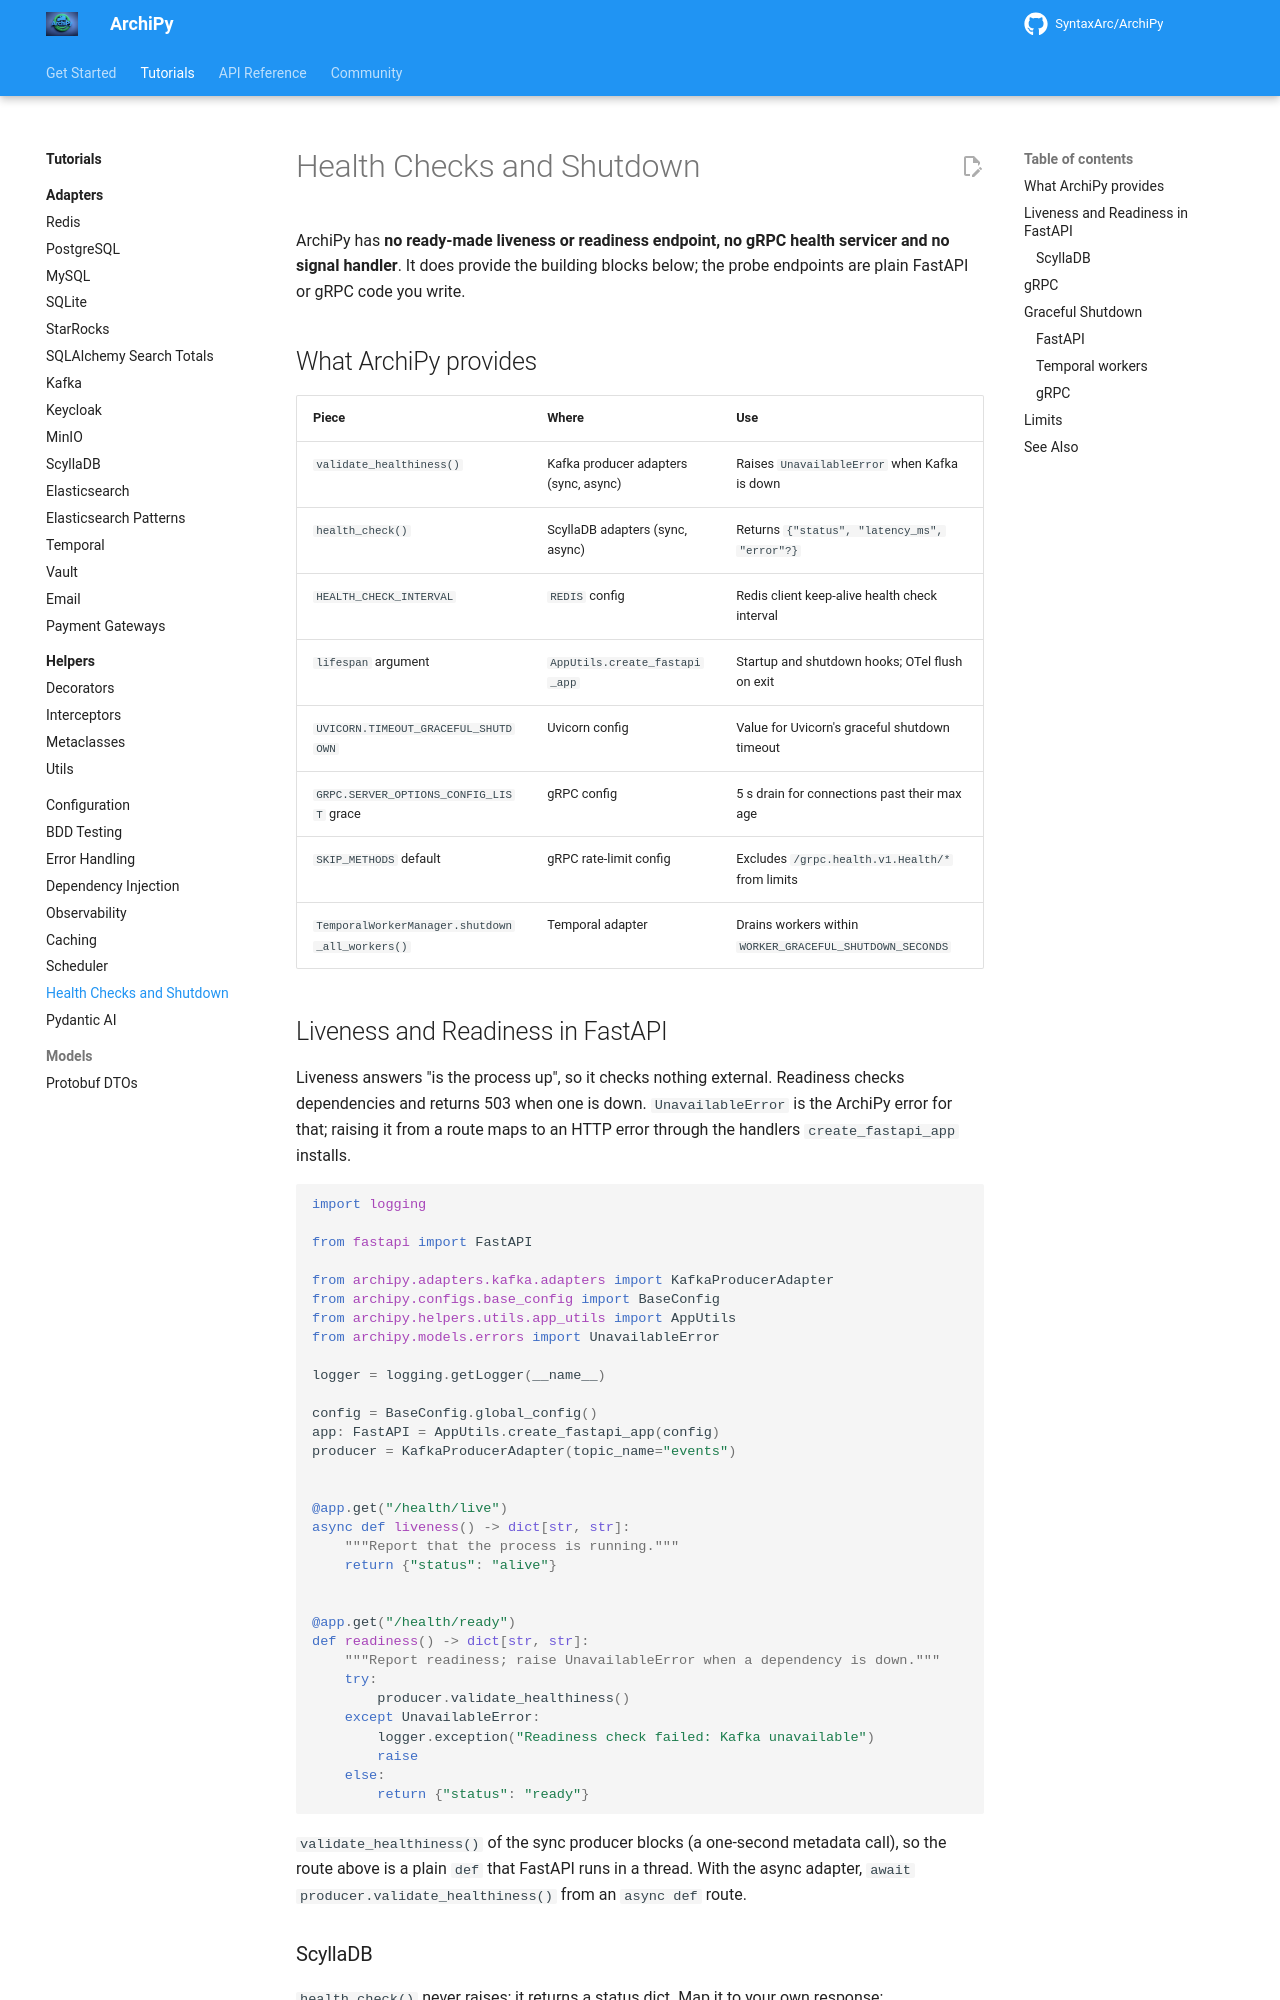

repository: SyntaxArc/ArchiPy · page: tutorials/health_checks/index.html · generator: mkdocs

---
title: Health Checks and Shutdown
description: What ArchiPy provides for health checks and graceful shutdown in FastAPI and gRPC services, and how to build probes on top.
---

# Health Checks and Shutdown

ArchiPy has **no ready-made liveness or readiness endpoint, no gRPC health servicer and no signal handler**. It does
provide the building blocks below; the probe endpoints are plain FastAPI or gRPC code you write.

## What ArchiPy provides

| Piece                                                    | Where                                | Use                                              |
|----------------------------------------------------------|--------------------------------------|--------------------------------------------------|
| `validate_healthiness()`                                 | Kafka producer adapters (sync, async)| Raises `UnavailableError` when Kafka is down     |
| `health_check()`                                         | ScyllaDB adapters (sync, async)      | Returns `{"status", "latency_ms", "error"?}`     |
| `HEALTH_CHECK_INTERVAL`                                  | `REDIS` config                       | Redis client keep-alive health check interval    |
| `lifespan` argument                                      | `AppUtils.create_fastapi_app`        | Startup and shutdown hooks; OTel flush on exit   |
| `UVICORN.TIMEOUT_GRACEFUL_SHUTDOWN`                      | Uvicorn config                       | Value for Uvicorn's graceful shutdown timeout    |
| `GRPC.SERVER_OPTIONS_CONFIG_LIST` grace                     | gRPC config                          | 5 s drain for connections past their max age     |
| `SKIP_METHODS` default                                   | gRPC rate-limit config               | Excludes `/grpc.health.v1.Health/*` from limits  |
| `TemporalWorkerManager.shutdown_all_workers()`           | Temporal adapter                     | Drains workers within `WORKER_GRACEFUL_SHUTDOWN_SECONDS` |
